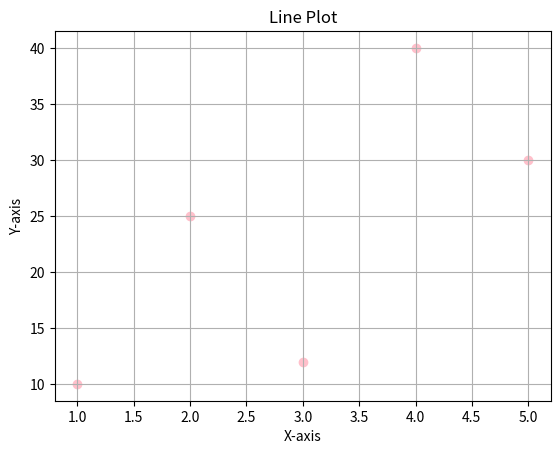

This chart was generated by the following Python code:
import numpy as np
import matplotlib.pyplot as plt

x = [1, 2, 3, 4, 5]
y = [10, 25, 12, 40, 30]

plt.scatter(x, y,color= 'pink', marker='o')
plt.xlabel('X-axis')
plt.ylabel('Y-axis')
plt.title('Line Plot')
plt.grid(True)
plt.show()
